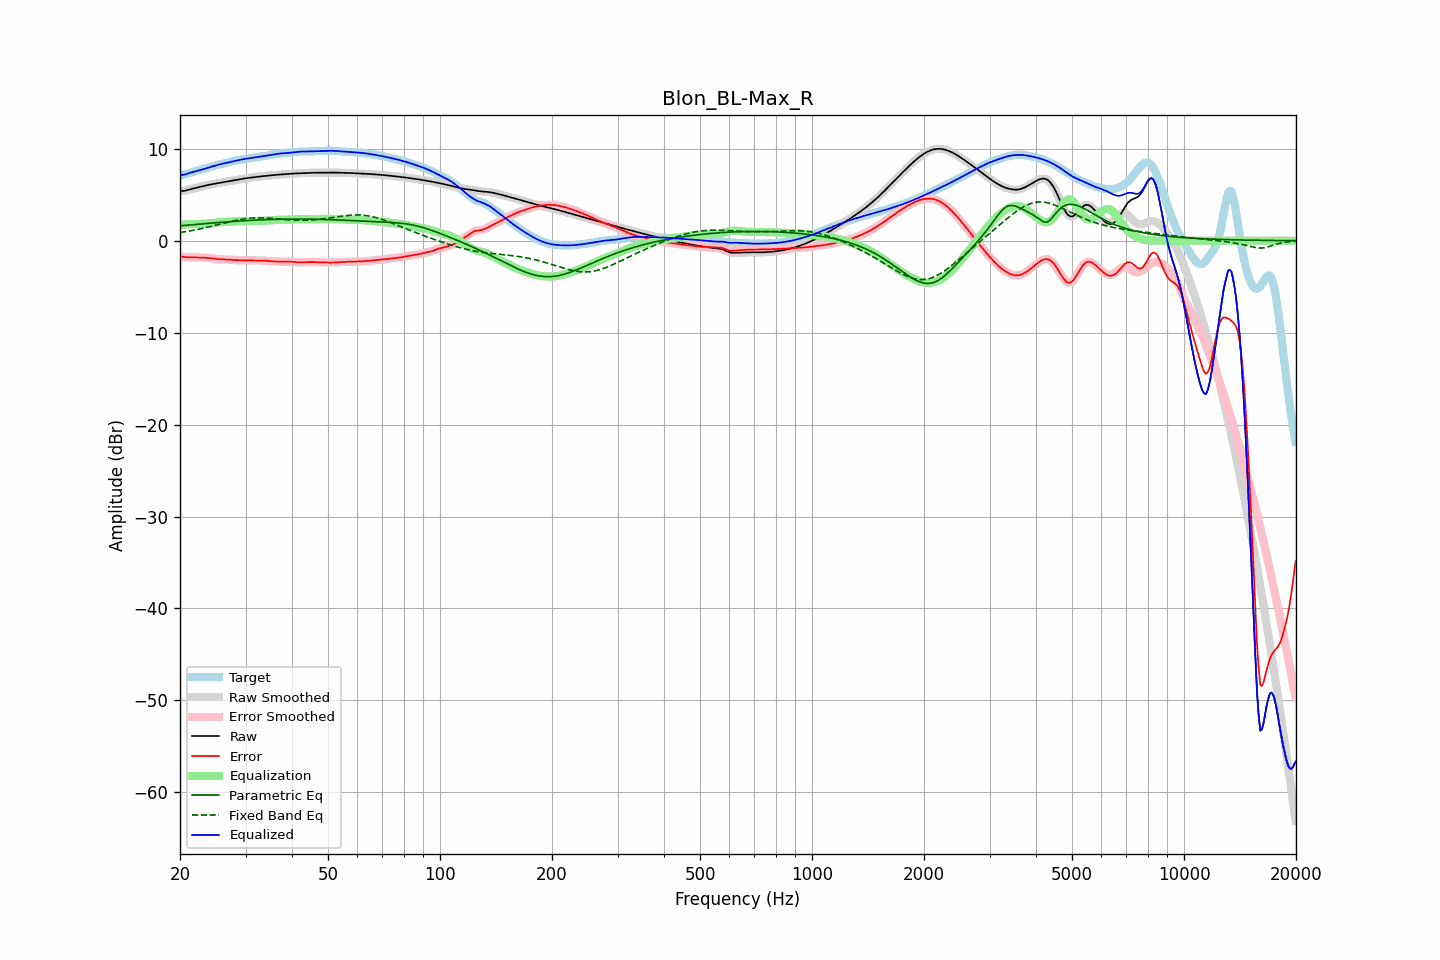

The table this chart was drawn from, first rows:
frequency, raw, error, smoothed, error_smoothed, equalization, parametric_eq, fixed_band_eq, equalized_raw, equalized_smoothed, target
20.00, 5.38, -1.71, 5.39, -1.71, 1.73, 1.61, 0.89, 7.11, 7.11, 7.09
20.20, 5.40, -1.73, 5.40, -1.74, 1.74, 1.63, 0.92, 7.14, 7.14, 7.13
20.40, 5.42, -1.76, 5.41, -1.76, 1.76, 1.64, 0.95, 7.17, 7.17, 7.18
20.61, 5.43, -1.79, 5.44, -1.78, 1.77, 1.66, 0.98, 7.20, 7.21, 7.22
20.81, 5.48, -1.80, 5.48, -1.80, 1.78, 1.68, 1.00, 7.26, 7.26, 7.27
21.02, 5.52, -1.80, 5.52, -1.80, 1.79, 1.69, 1.03, 7.31, 7.31, 7.32
21.23, 5.57, -1.80, 5.57, -1.80, 1.80, 1.71, 1.06, 7.37, 7.37, 7.37
21.44, 5.62, -1.80, 5.62, -1.80, 1.81, 1.72, 1.10, 7.42, 7.42, 7.42
21.66, 5.66, -1.80, 5.66, -1.80, 1.81, 1.74, 1.13, 7.47, 7.47, 7.46
21.87, 5.71, -1.80, 5.71, -1.80, 1.81, 1.76, 1.16, 7.52, 7.52, 7.51
22.09, 5.75, -1.81, 5.75, -1.81, 1.81, 1.77, 1.19, 7.56, 7.56, 7.56
22.31, 5.79, -1.81, 5.79, -1.81, 1.81, 1.79, 1.23, 7.61, 7.61, 7.61
22.54, 5.84, -1.82, 5.84, -1.82, 1.82, 1.80, 1.27, 7.66, 7.66, 7.66
22.76, 5.88, -1.83, 5.88, -1.83, 1.83, 1.82, 1.30, 7.71, 7.71, 7.71
22.99, 5.92, -1.84, 5.92, -1.84, 1.83, 1.83, 1.34, 7.76, 7.76, 7.76
23.22, 5.97, -1.84, 5.97, -1.84, 1.84, 1.85, 1.38, 7.81, 7.81, 7.81
23.45, 6.01, -1.85, 6.01, -1.85, 1.86, 1.86, 1.42, 7.86, 7.86, 7.86
23.69, 6.05, -1.87, 6.04, -1.87, 1.87, 1.88, 1.46, 7.92, 7.92, 7.91
23.92, 6.08, -1.88, 6.08, -1.88, 1.89, 1.89, 1.50, 7.97, 7.97, 7.96
24.16, 6.12, -1.90, 6.12, -1.90, 1.91, 1.91, 1.54, 8.02, 8.02, 8.02
24.40, 6.15, -1.92, 6.15, -1.93, 1.93, 1.92, 1.58, 8.08, 8.08, 8.07
24.65, 6.18, -1.95, 6.18, -1.95, 1.95, 1.94, 1.63, 8.13, 8.13, 8.13
24.89, 6.21, -1.97, 6.21, -1.97, 1.97, 1.95, 1.67, 8.18, 8.18, 8.18
25.14, 6.24, -1.99, 6.24, -1.99, 1.98, 1.97, 1.71, 8.22, 8.22, 8.23
25.39, 6.27, -2.01, 6.27, -2.01, 2.00, 1.98, 1.76, 8.27, 8.27, 8.28
25.65, 6.30, -2.02, 6.30, -2.02, 2.01, 1.99, 1.80, 8.31, 8.31, 8.32
25.91, 6.33, -2.03, 6.33, -2.02, 2.02, 2.01, 1.85, 8.35, 8.36, 8.36
26.16, 6.36, -2.03, 6.36, -2.03, 2.03, 2.02, 1.89, 8.40, 8.40, 8.39
26.43, 6.40, -2.03, 6.39, -2.03, 2.04, 2.03, 1.94, 8.44, 8.44, 8.43
26.69, 6.43, -2.04, 6.43, -2.04, 2.05, 2.05, 1.98, 8.47, 8.47, 8.47
26.96, 6.45, -2.05, 6.45, -2.05, 2.06, 2.06, 2.02, 8.51, 8.51, 8.51
27.23, 6.48, -2.07, 6.48, -2.07, 2.07, 2.07, 2.06, 8.55, 8.55, 8.55
27.50, 6.51, -2.08, 6.51, -2.08, 2.08, 2.09, 2.11, 8.59, 8.59, 8.59
27.77, 6.54, -2.09, 6.54, -2.09, 2.09, 2.10, 2.15, 8.63, 8.63, 8.64
28.05, 6.58, -2.11, 6.58, -2.11, 2.10, 2.11, 2.18, 8.68, 8.68, 8.68
28.33, 6.61, -2.11, 6.61, -2.11, 2.11, 2.12, 2.22, 8.72, 8.72, 8.72
28.62, 6.64, -2.12, 6.64, -2.12, 2.11, 2.13, 2.26, 8.76, 8.76, 8.76
28.90, 6.67, -2.12, 6.67, -2.12, 2.12, 2.14, 2.29, 8.79, 8.79, 8.79
29.19, 6.71, -2.12, 6.71, -2.12, 2.12, 2.16, 2.32, 8.83, 8.83, 8.82
29.48, 6.73, -2.12, 6.73, -2.12, 2.12, 2.17, 2.35, 8.86, 8.86, 8.85
29.78, 6.76, -2.12, 6.76, -2.12, 2.12, 2.18, 2.38, 8.89, 8.89, 8.88
30.08, 6.79, -2.12, 6.79, -2.12, 2.13, 2.19, 2.40, 8.91, 8.91, 8.91
30.38, 6.81, -2.13, 6.81, -2.13, 2.13, 2.20, 2.42, 8.94, 8.94, 8.94
30.68, 6.84, -2.13, 6.84, -2.13, 2.13, 2.21, 2.44, 8.96, 8.96, 8.97
30.99, 6.86, -2.14, 6.86, -2.14, 2.13, 2.22, 2.46, 8.99, 8.99, 8.99
31.30, 6.88, -2.14, 6.88, -2.14, 2.13, 2.23, 2.47, 9.02, 9.02, 9.02
31.61, 6.90, -2.14, 6.90, -2.14, 2.14, 2.23, 2.48, 9.04, 9.04, 9.04
31.93, 6.93, -2.14, 6.93, -2.14, 2.14, 2.24, 2.49, 9.07, 9.07, 9.06
32.24, 6.95, -2.14, 6.95, -2.14, 2.15, 2.25, 2.49, 9.09, 9.09, 9.09
32.57, 6.97, -2.15, 6.97, -2.15, 2.15, 2.26, 2.50, 9.12, 9.12, 9.12
32.89, 6.99, -2.16, 6.99, -2.16, 2.16, 2.27, 2.50, 9.14, 9.14, 9.14
33.22, 7.01, -2.17, 7.01, -2.17, 2.16, 2.27, 2.49, 9.17, 9.17, 9.17
33.55, 7.02, -2.17, 7.02, -2.17, 2.17, 2.28, 2.49, 9.20, 9.20, 9.20
33.89, 7.04, -2.18, 7.04, -2.18, 2.18, 2.29, 2.48, 9.23, 9.23, 9.22
34.23, 7.06, -2.19, 7.06, -2.19, 2.19, 2.29, 2.47, 9.26, 9.26, 9.25
34.57, 7.08, -2.20, 7.08, -2.20, 2.21, 2.30, 2.46, 9.29, 9.29, 9.28
34.92, 7.10, -2.22, 7.10, -2.22, 2.22, 2.31, 2.45, 9.32, 9.32, 9.31
35.27, 7.12, -2.23, 7.12, -2.23, 2.23, 2.31, 2.43, 9.35, 9.35, 9.35
35.62, 7.13, -2.25, 7.13, -2.25, 2.25, 2.32, 2.42, 9.38, 9.38, 9.38
35.97, 7.15, -2.26, 7.15, -2.26, 2.26, 2.32, 2.41, 9.41, 9.41, 9.41
... 635 more rows
